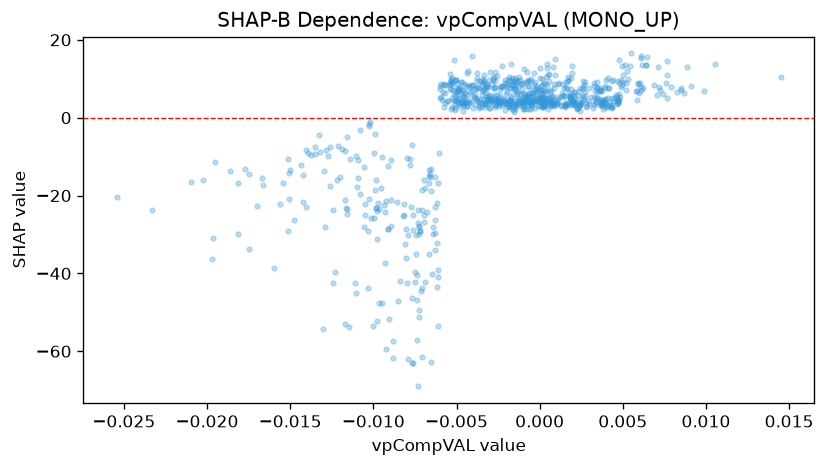

Data behind this chart, as committed beside it:
feature_value, shap_value
-0.01284, -8.368
-0.005089, 2.034
-0.005107, 3.375
-0.003932, 5.301
-0.003127, 7.883
-0.001284, 3.359
-0.00299, 4.594
-0.01505, -14.17
-0.00938, -22.44
-0.005876, 4.634
-0.001542, 9.376
-0.005281, 5.166
-0.002053, 8.826
-0.002545, 3.941
0.0007343, 3.237
0.004133, 7.66
-0.01106, -9.905
-0.004588, 5.621
-0.002063, 3.555
-0.001849, 2.617
-0.0001207, 2.912
0.002848, 2.978
-0.0002658, 2.496
-0.005672, 3.698
-0.0135, -9.354
-0.01511, -29.01
-0.002686, 4.389
-0.002138, 4.761
0.000887, 3.087
-0.008842, -61.64
-0.002822, 9.716
-0.002216, 7.858
-0.003219, 8.125
-0.0004461, 2.984
0.0003829, 3.505
0.001462, 7.498
-0.001563, 7.699
-0.0003999, 4.219
0.00324, 3.301
0.0006851, 3.888
-0.002539, 5.9
0.001126, 8.531
-0.003763, 9.389
-0.01435, -12.28
-0.01502, -13.32
-0.01051, -22.27
-0.008942, -27.85
-0.009924, -18.48
-0.00823, -25.3
-0.01559, -22.07
-0.006093, -16.71
0.00203, 4.357
0.003866, 3.547
0.004391, 4.288
0.007635, 14.45
0.00173, 9.772
0.00263, 9.293
-0.01168, -53.03
-0.001189, 9.563
-0.001085, 4.195
... 771 more rows
